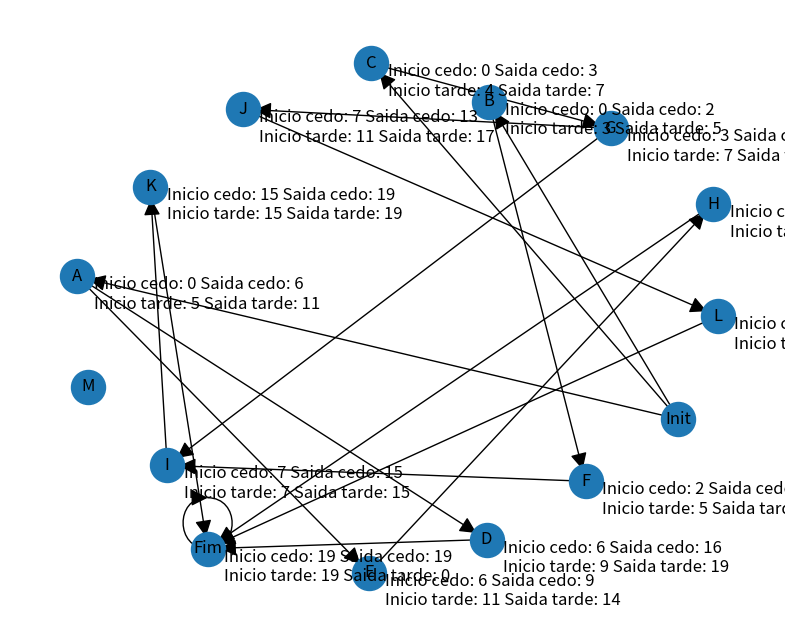

Reproduce this figure in Python.
import matplotlib.pyplot as plt
import networkx as nx
import numpy as np

class Tarefa:
    def __init__(self, nome, duracao, precedentes: list):
        self.nome = nome
        self.duracao = duracao
        self.precedentes = precedentes
        self.id = 0
        self.inicio_cedo = 0
        self.inicio_tarde = 0
        self.saida_cedo = duracao
        self.saida_tarde = 0
        self.fim = False
        self.sucessor = None
    
    def print(self):
        print(f'id: {self.id} nome: {self.nome} duracao: {self.duracao} precendentes: {self.precedentes} inicio_cedo: {self.inicio_cedo} inicio_tarde: {self.inicio_tarde} saida_cedo: {self.saida_cedo} saida_tarde: {self.saida_tarde} Fim: {self.fim}' )


class Tabela():
    def __init__(self):
        self.tabelaTarefas = []
        self.id = 0

        tarefa = Tarefa('Inicio', 0, [])
        self.adicionaTarefa(tarefa)

    def adicionaTarefa(self, tarefa):
        tarefa.id = self.id
        self.tabelaTarefas.append(tarefa)
        self.id += 1

    def print(self):
        for i in self.tabelaTarefas:
            i.print()

    def caminhoDeIda(self):
        nao_visitados = self.tabelaTarefas.copy()

        #Encontra o ponto inicial da análise
        for t in self.tabelaTarefas:
            if len(t.precedentes) == 0:
                prox_tarefa =  t
        
        del(nao_visitados[prox_tarefa.id])

        while True:
            tarefa = prox_tarefa
            #print('Tarefa:')
            #tarefa.print()
            adjacentes = self.encontrarAdjacente(tarefa)

            #adiciona os valores de chagada e saída de cada tarefa
            for adjacente in adjacentes:
                adjacente.inicio_cedo = self.maiorTempoDuracao(adjacente)
                adjacente.saida_cedo = adjacente.inicio_cedo + adjacente.duracao

            #print('Adjacentes da tarefa:')
            #for i in adjacentes:
             #   i.print()

            if len(nao_visitados) == 0:
                return

            prox_tarefa = nao_visitados.pop(0)
            

    #Retorna listaConexoes de tarefas que tem como precedente a tarefa passada por parametro
    def encontrarAdjacente(self, tarefa):
        listaTarefas = []

        for t in self.tabelaTarefas:
            if tarefa.id in t.precedentes:
                listaTarefas.append(t)

        return listaTarefas

    #Encontra o precedente de menor tempo da tarefa indicada. retorna o tempo
    def menorTempoDuracao(self, tarefa):
        menor_tempo = 1000000
        for precedente in tarefa.precedentes:
            if self.tabelaTarefas[precedente].saida_cedo < menor_tempo:
                menor_tempo = self.tabelaTarefas[precedente].saida_cedo
        
        return menor_tempo

    #Encontra o precedente de maior tempo da tarefa indicada. retorna o tempo
    def maiorTempoDuracao(self, tarefa):
        maior_tempo = 0
        for precedente in tarefa.precedentes:
            if self.tabelaTarefas[precedente].saida_cedo > maior_tempo:
                maior_tempo = self.tabelaTarefas[precedente].saida_cedo
        
        return maior_tempo



    def printarGrafo(self):
        grafo = nx.Graph()

        grafo.add_node('Init')

        for i in range(0, len(self.tabelaTarefas) - 1):
            grafo.add_node(chr(i + 65))

        grafo.add_node('Fim')


        node_options = {
            'node_size' : 600,
        }

        arrow_options = {
            'arrowstyle' : '-|>',
            'arrowsize' : 25,
            'width' : 1
            }

        listaConexoes = []
        for tarefa in self.tabelaTarefas[1:]:
            if tarefa.fim:
                coordenada = (tarefa.nome, 'Fim')
                listaConexoes.append(coordenada)
            for precedente in tarefa.precedentes:
                if precedente == 0:
                    coordenada = ('Init', tarefa.nome)
                else:
                    coordenada = (chr(precedente + 64), tarefa.nome)

                listaConexoes.append(coordenada)

        pos = nx.spring_layout(grafo)
        shift = [0.05, 0]
        shifted_pos ={node: node_pos + shift for node, node_pos in pos.items()}


        labels = {}
        for tarefa in self.tabelaTarefas[1:]:
            labels[tarefa.nome] = f'Inicio cedo: {str(tarefa.inicio_cedo)} Saida cedo: {str(tarefa.saida_cedo)}\nInicio tarde: {str(tarefa.inicio_tarde)} Saida tarde: {str(tarefa.saida_tarde)}'

        plt.figure(figsize=(10, 8), frameon=False)
        plt.axis('off')
        nx.draw_networkx_nodes(grafo, pos, **node_options)
        nx.draw_networkx_labels(grafo, pos)
        nx.draw_networkx_labels(grafo, shifted_pos, labels = labels, horizontalalignment="left", verticalalignment='top')
        nx.draw_networkx_edges(grafo, pos, edgelist = listaConexoes, arrows = True, **arrow_options)
        plt.show()

    def encontraFim(self):
        listaAux = []
        listaPrecedencia =[]
        listaFim = []
        listaTarefaFinal = []


        for t in self.tabelaTarefas[1:]:
            listaAux.append(t.precedentes)
            

        listaPrecedencia = list(np.concatenate((listaAux), axis=None))


        listaPrecedencia = list(dict.fromkeys(listaPrecedencia))


        for j in self.tabelaTarefas[1:]:
            if j.id not in listaPrecedencia:
                listaFim.append(j.id)
                #j.fim = True


        tfim = Tarefa("Fim",0,listaFim)
        tfim.fim =True
        #tfim.inicio_tarde=tfim.saida_cedo
        self.adicionaTarefa(tfim)
        
        return listaFim

    def caminhoDeVolta(self):
        tempoVoltaInicial =0 
        listaPrecedentes = []
        listaTarefa = []
        tarefaAtual = None

      #  for t in self.tabelaTarefas[1:]:
      #      for j in t.precedentes:
      #          if j.saida_cedo > tempoVoltaInicial:
      #              tempoVoltaInicial = j.saida_cedo
                
      #  for t in self.tabelaTarefas[1:]:
      #      if t.fim :
      #          t.saida_tarde = tempoVoltaInicial
       #         listaFim.append(t)

        listaTarefa = self.tabelaTarefas.copy()
        tarefaAtual = listaTarefa.pop()
        tarefaAtual.inicio_tarde = tarefaAtual.inicio_cedo

        while True:
            
            if len(listaTarefa)>0:
                listaPrecedentes = tarefaAtual.precedentes

                for p in listaPrecedentes:
                    if self.tabelaTarefas[p].saida_tarde <=tarefaAtual.inicio_tarde:
                        self.tabelaTarefas[p].saida_tarde = tarefaAtual.inicio_tarde
#tem que dar uma olhada nessa logica aqui
                    self.tabelaTarefas[p].inicio_tarde = self.tabelaTarefas[p].saida_tarde - self.tabelaTarefas[p].duracao
                    
            else:
                return

            
            tarefaAtual = listaTarefa.pop()

            
        
    


        

def criarTarefa(nome):
    nome = nome.upper()
    print(f'Tarefa: {nome}')
    duracao = int(input('Duração da tarefa: '))
    precedentes = input('Precedentes: ').upper()
        
    precedentes = list(precedentes)
    precedentesConvertidos = []

    for i in precedentes:
        precedentesConvertidos.append(ord(i) - 64)

    if(duracao is not None):
        tarefa = Tarefa(nome, duracao, precedentesConvertidos)
        return tarefa
        
    else:
        raise ValueError('Nome ou duracao vazio')

try:
    t1 = Tarefa('A', 6, [0])
    t2 = Tarefa('B', 2, [0])
    t3 = Tarefa('C', 3, [0])
    t4 = Tarefa('D', 10, [1])
    t5 = Tarefa('E', 3, [1])
    t6 = Tarefa('F', 2, [2])
    t7 = Tarefa('G', 4, [3])
    t8 = Tarefa('H', 5, [5])
    t9 = Tarefa('I', 8, [6, 7])
    t10 = Tarefa('J', 6, [7])
    t11 = Tarefa('K', 4, [9])
    t12 = Tarefa('L', 2, [10])
    
    t = Tabela()
    t.adicionaTarefa(t1)
    t.adicionaTarefa(t2)
    t.adicionaTarefa(t3)
    t.adicionaTarefa(t4)
    t.adicionaTarefa(t5)
    t.adicionaTarefa(t6)
    t.adicionaTarefa(t7)
    t.adicionaTarefa(t8)
    t.adicionaTarefa(t9)
    t.adicionaTarefa(t10)
    t.adicionaTarefa(t11)
    t.adicionaTarefa(t12)

    t.encontraFim()
    t.caminhoDeIda()
    t.caminhoDeVolta()
    
    t.print()
    t.printarGrafo()

except ValueError as error:
    print(error)
